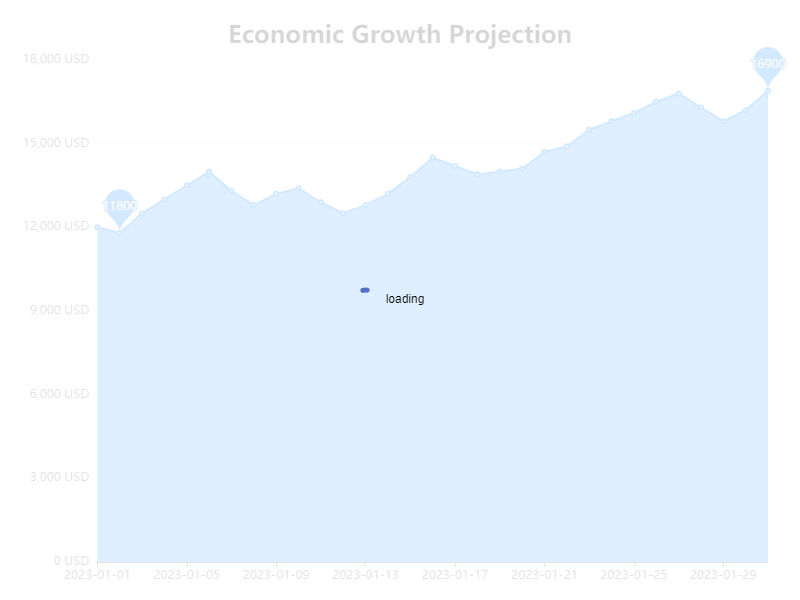

Data behind this chart, as committed beside it:
date, value
2023-01-01, 12000
2023-01-02, 11800
2023-01-03, 12500
2023-01-04, 13000
2023-01-05, 13500
2023-01-06, 14000
2023-01-07, 13300
2023-01-08, 12800
2023-01-09, 13200
2023-01-10, 13400
2023-01-11, 12900
2023-01-12, 12500
2023-01-13, 12800
2023-01-14, 13200
2023-01-15, 13800
2023-01-16, 14500
2023-01-17, 14200
2023-01-18, 13900
2023-01-19, 14000
2023-01-20, 14100
2023-01-21, 14700
2023-01-22, 14900
2023-01-23, 15500
2023-01-24, 15800
2023-01-25, 16100
2023-01-26, 16500
2023-01-27, 16800
2023-01-28, 16300
2023-01-29, 15800
2023-01-30, 16200
2023-01-31, 16900
